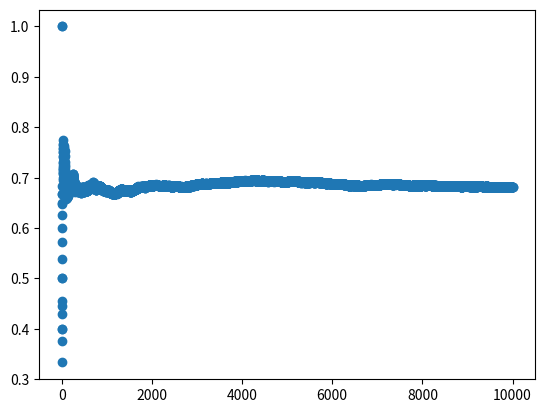

This chart was generated by the following Python code:
import math
import numpy as np
import matplotlib.pyplot as plt
from numpy.random import randn

n = 10000
m = 0
l = []

for i in range(n):
    x=randn()
    if (x > -1) and (x <= 1):
        m = m + 1
    l.append(m/(i+1))

print(l)

plt.scatter(range(n),l)
plt.show()